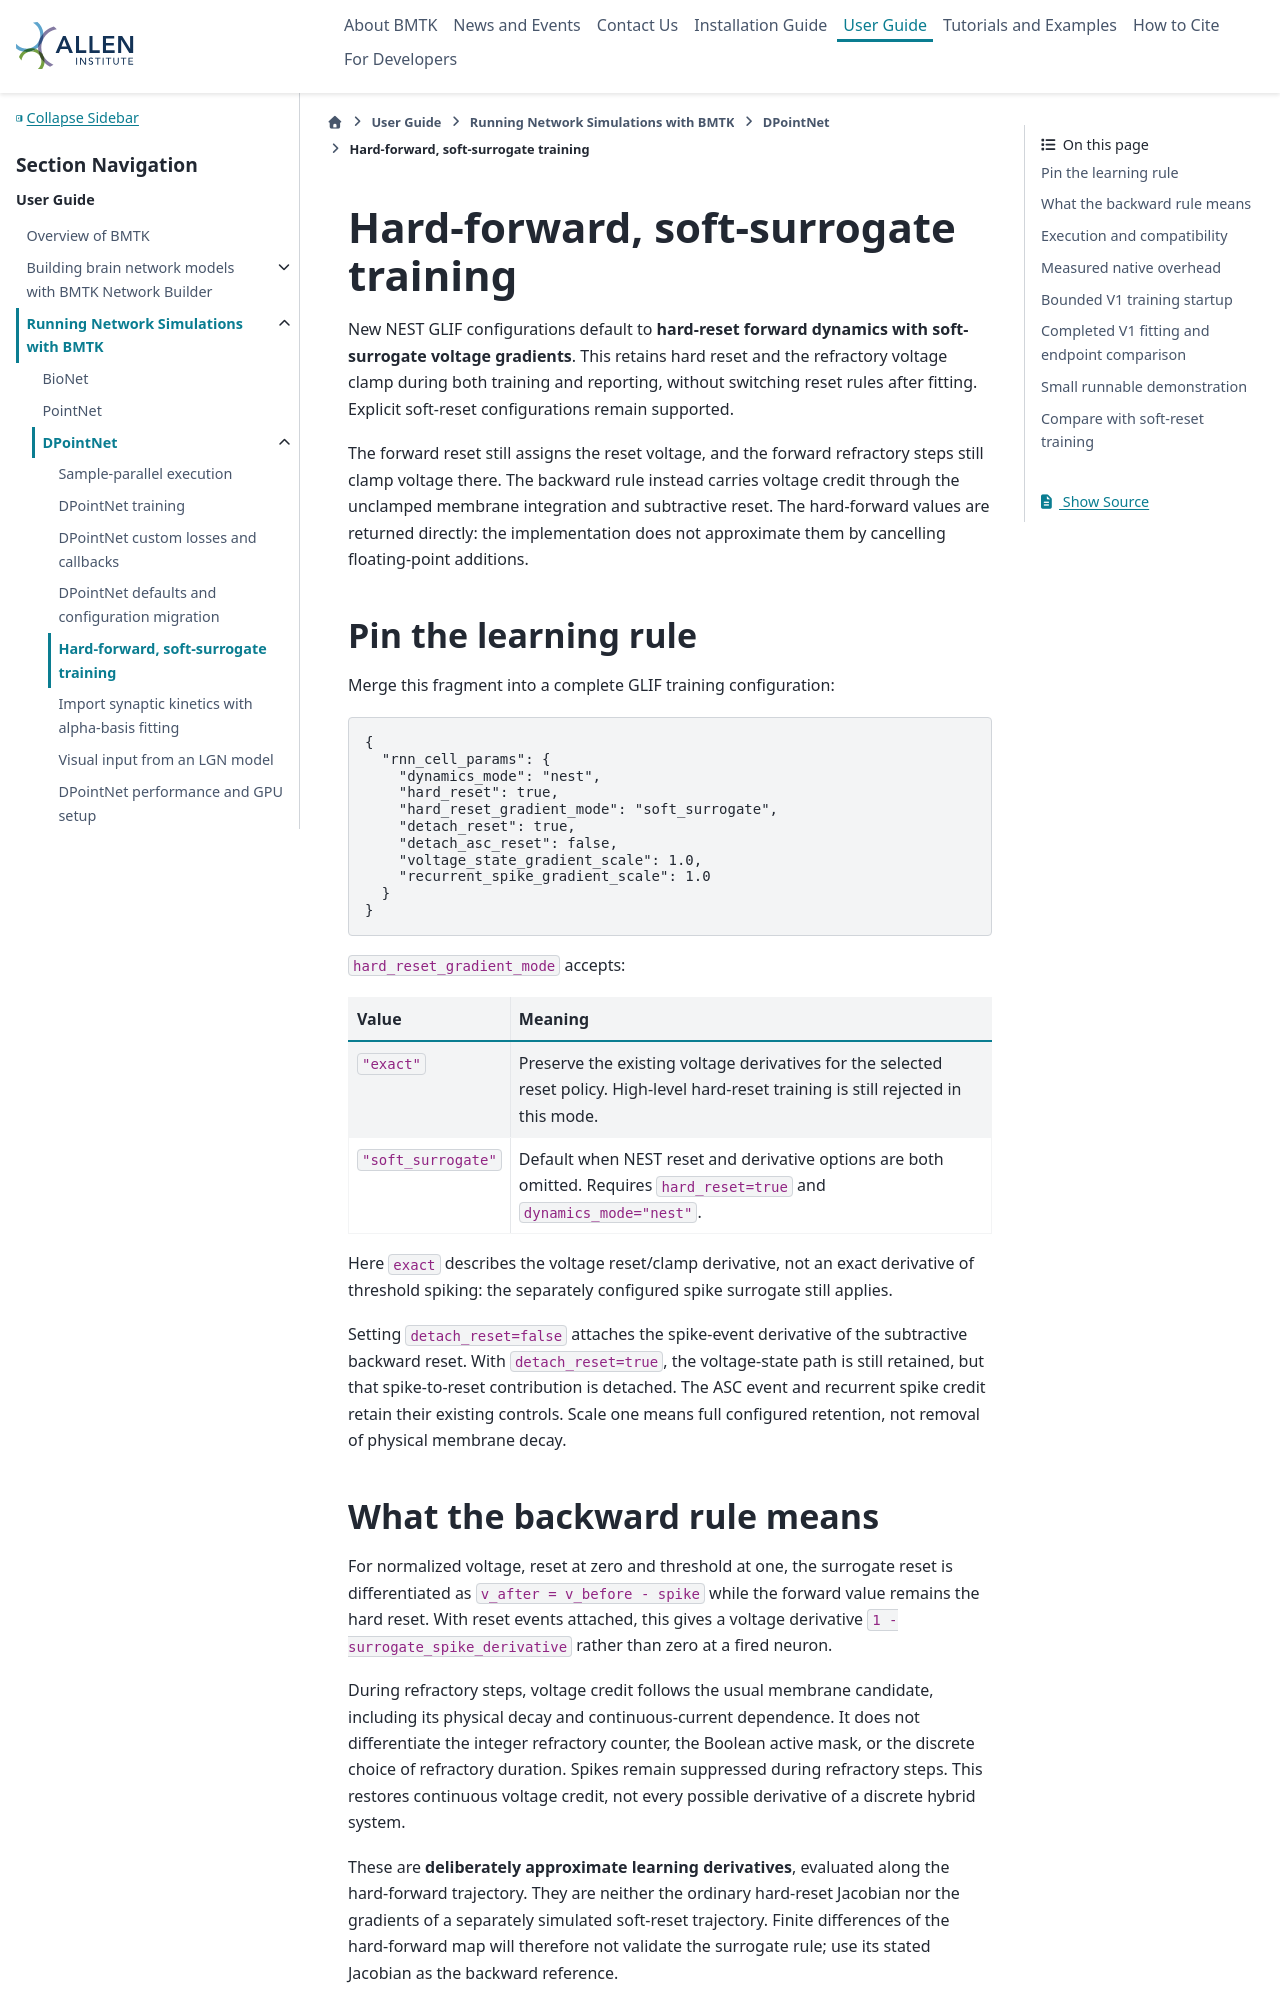

repository: AllenInstitute/bmtk · page: dpointnet_hard_reset_training.html · generator: sphinx

Hard-forward, soft-surrogate training
=====================================

New NEST GLIF configurations default to **hard-reset forward dynamics with
soft-surrogate voltage gradients**. This retains hard reset and the refractory
voltage clamp during both training and reporting, without switching reset rules
after fitting. Explicit soft-reset configurations remain supported.

The forward reset still assigns the reset voltage, and the forward refractory
steps still clamp voltage there. The backward rule instead carries voltage
credit through the unclamped membrane integration and subtractive reset.
The hard-forward values are returned directly: the implementation does not
approximate them by cancelling floating-point additions.

Pin the learning rule
------------------------

Merge this fragment into a complete GLIF training configuration:

.. code-block:: json

   {
     "rnn_cell_params": {
       "dynamics_mode": "nest",
       "hard_reset": true,
       "hard_reset_gradient_mode": "soft_surrogate",
       "detach_reset": true,
       "detach_asc_reset": false,
       "voltage_state_gradient_scale": 1.0,
       "recurrent_spike_gradient_scale": 1.0
     }
   }

``hard_reset_gradient_mode`` accepts:

.. list-table::
   :header-rows: 1
   :widths: 25 75

   * - Value
     - Meaning
   * - ``"exact"``
     - Preserve the existing voltage derivatives for the selected reset policy.
       High-level hard-reset training is still rejected in this mode.
   * - ``"soft_surrogate"``
     - Default when NEST reset and derivative options are both omitted. Requires
       ``hard_reset=true`` and ``dynamics_mode="nest"``.

Here ``exact`` describes the voltage reset/clamp derivative, not an exact
derivative of threshold spiking: the separately configured spike surrogate
still applies.

Setting ``detach_reset=false`` attaches the spike-event derivative of the
subtractive backward reset. With ``detach_reset=true``, the voltage-state
path is still retained, but that spike-to-reset contribution is detached.
The ASC event and recurrent spike credit retain their existing controls.
Scale one means full configured retention, not removal of physical membrane decay.

What the backward rule means
----------------------------

For normalized voltage, reset at zero and threshold at one, the surrogate
reset is differentiated as ``v_after = v_before - spike`` while the forward
value remains the hard reset. With reset events attached, this gives a
voltage derivative ``1 - surrogate_spike_derivative`` rather than zero
at a fired neuron.

During refractory steps, voltage credit follows the usual membrane candidate,
including its physical decay and continuous-current dependence. It does not
differentiate the integer refractory counter, the Boolean active mask, or
the discrete choice of refractory duration. Spikes remain suppressed during
refractory steps. This restores continuous voltage credit, not every possible
derivative of a discrete hybrid system.

These are **deliberately approximate learning derivatives**, evaluated along
the hard-forward trajectory. They are neither the ordinary hard-reset Jacobian
nor the gradients of a separately simulated soft-reset trajectory. Finite
differences of the hard-forward map will therefore not validate the surrogate
rule; use its stated Jacobian as the backward reference.
